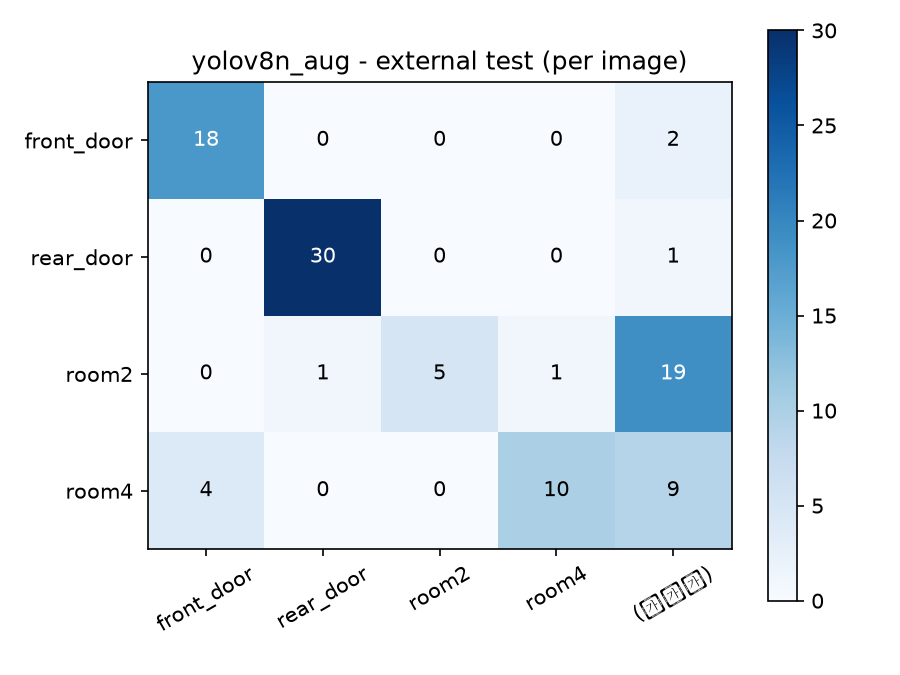

Data behind this chart, as committed beside it:
, front_door, rear_door, room2, room4, (무응답)
front_door, 18, 0, 0, 0, 2
rear_door, 0, 30, 0, 0, 1
room2, 0, 1, 5, 1, 19
room4, 4, 0, 0, 10, 9
